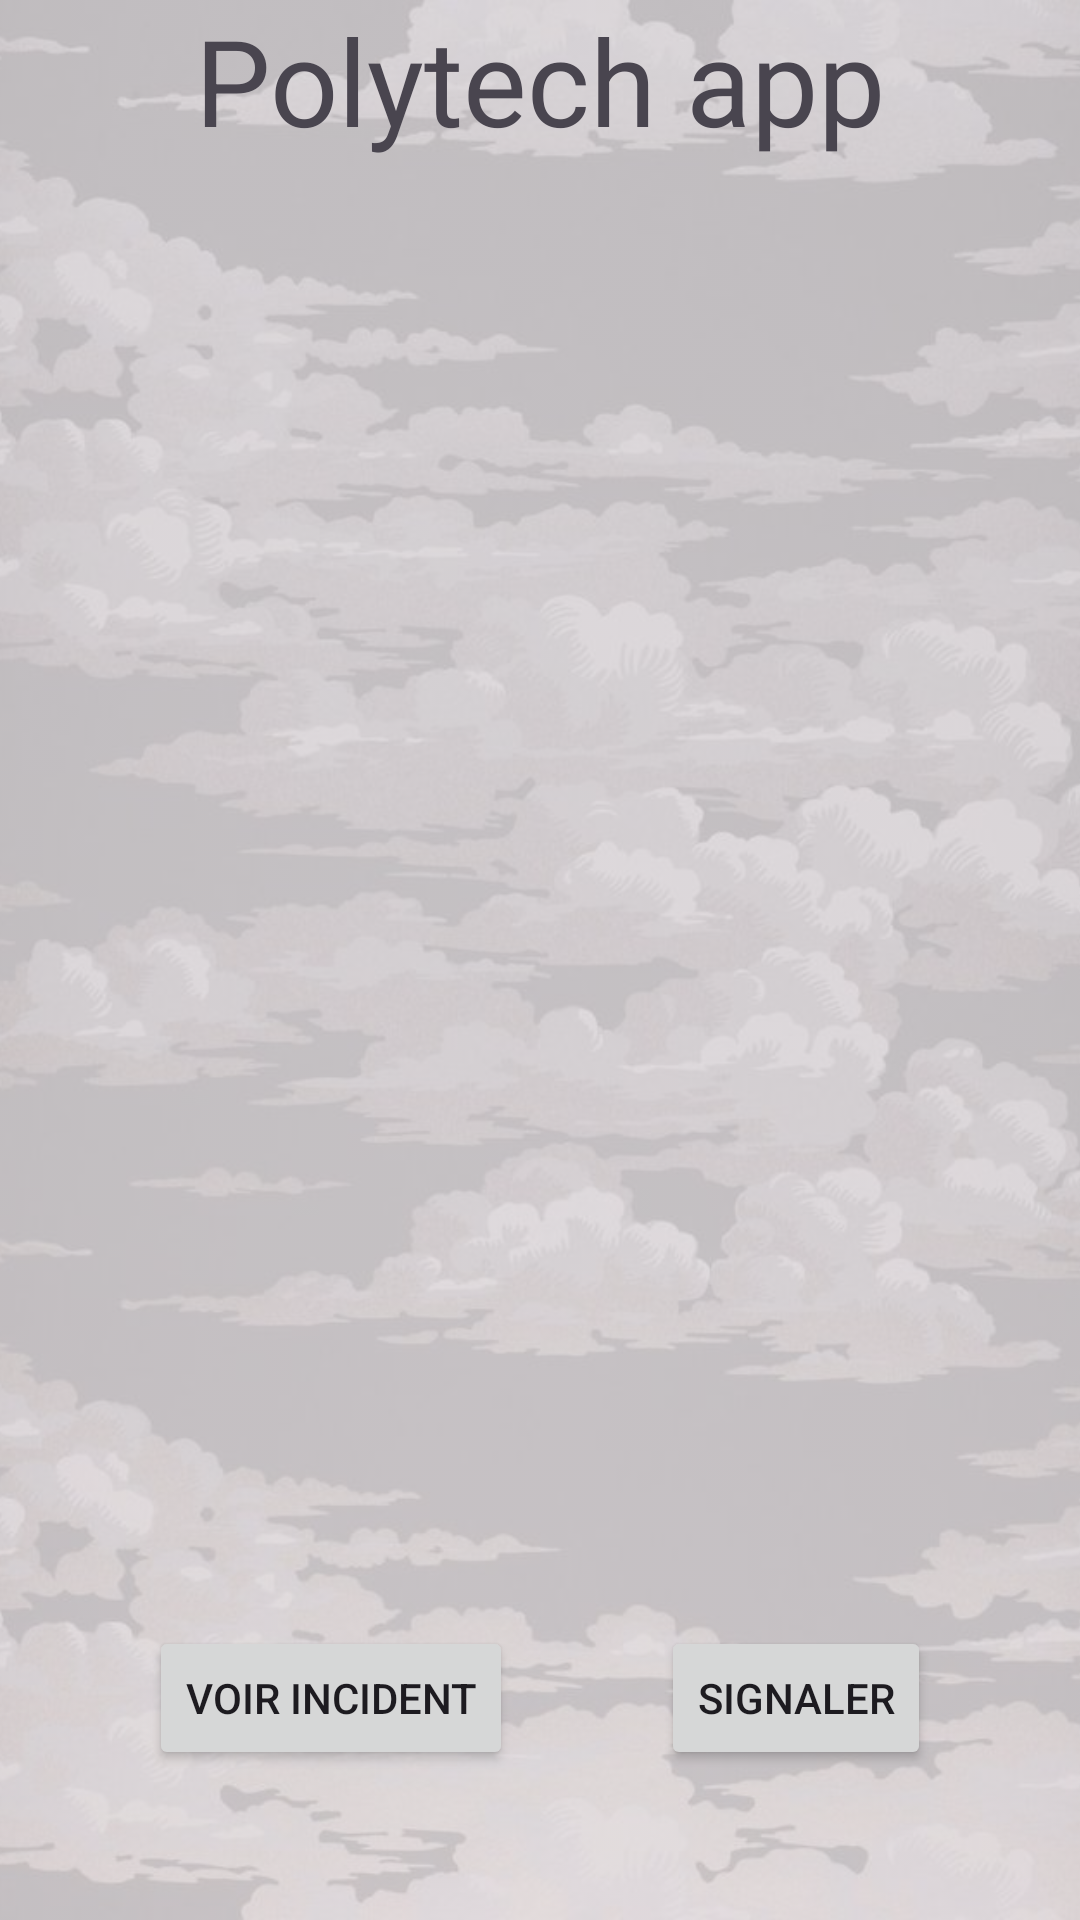

Layout XML and referenced resources for this Android screen:
<!-- AndroidManifest.xml: application theme Theme.Filrouge_tp3 -->
<!-- res/layout/activity_main.xml -->
<?xml version="1.0" encoding="utf-8"?>
<androidx.constraintlayout.widget.ConstraintLayout xmlns:android="http://schemas.android.com/apk/res/android"
    xmlns:app="http://schemas.android.com/apk/res-auto"
    xmlns:tools="http://schemas.android.com/tools"
    android:id="@+id/main"
    android:layout_width="match_parent"
    android:layout_height="match_parent"
    tools:context=".MainActivity">

    
    <ImageView
        android:id="@+id/backgroundImage"
        android:layout_width="match_parent"
        android:layout_height="match_parent"
        android:scaleType="centerCrop"
        android:src="@drawable/fondmenu"
        android:alpha="0.4"
        app:layout_constraintTop_toTopOf="parent"
        app:layout_constraintBottom_toBottomOf="parent"
        app:layout_constraintStart_toStartOf="parent"
        app:layout_constraintEnd_toEndOf="parent"/>



    <ImageView
        android:id="@+id/imageView"
        android:layout_height="280dp"
        android:layout_width="400dp"
        android:layout_marginTop="72dp"
        android:layout_alignParentTop="true"
        android:layout_alignParentLeft="true"
        android:layout_alignParentStart="true"
        android:layout_alignParentRight="true"
        android:layout_alignParentEnd="true"
        app:layout_constraintTop_toTopOf="parent"
        app:layout_constraintBottom_toBottomOf="parent"
        app:layout_constraintStart_toStartOf="parent"
        app:layout_constraintEnd_toEndOf="parent"/>


    <TextView
        android:id="@+id/textView"
        android:layout_width="wrap_content"
        android:layout_height="wrap_content"
        android:text="Polytech app"
        android:textSize="40sp"
        app:layout_constraintTop_toTopOf="parent"
        app:layout_constraintStart_toStartOf="parent"
        app:layout_constraintEnd_toEndOf="parent"/>

    <Button
        android:id="@+id/goDefault"
        android:layout_width="wrap_content"
        android:layout_height="wrap_content"
        android:text="Voir incident"
        android:layout_marginBottom="50dp"
        app:layout_constraintBottom_toBottomOf="parent"
        app:layout_constraintStart_toStartOf="parent"
        app:layout_constraintEnd_toStartOf="@id/option" />

    <Button
        android:id="@+id/option"
        android:layout_width="wrap_content"
        android:layout_height="wrap_content"
        android:text="Signaler"
        app:layout_constraintBottom_toBottomOf="@id/goDefault"
        app:layout_constraintStart_toEndOf="@id/goDefault"
        app:layout_constraintEnd_toEndOf="parent" />

</androidx.constraintlayout.widget.ConstraintLayout>
<!-- resources referenced by this layout -->
<resources>
  <!-- drawable fondmenu: jpg bitmap (drawable, 74563 bytes) -->
  <style name="Theme.Filrouge_tp3" parent="Base.Theme.Filrouge_tp3" />
  <style name="Base.Theme.Filrouge_tp3" parent="Theme.Material3.DayNight.NoActionBar">
          
          
      </style>
</resources>
